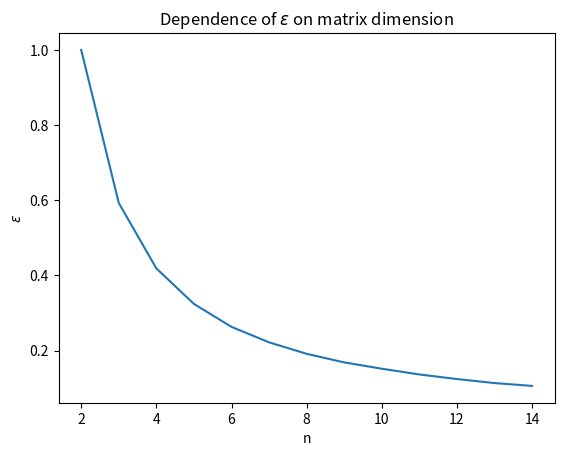

The script that saved this image: (Note: this script raises an exception after producing the figure.)
import numpy as np
from matplotlib import pyplot as pl

def mid( n, eps ):
    A = np.zeros((n, n))

    for y in range(0, n):
        for x in range(0, n):
            A[y][x] = eps / 2
        A[y][y] = 1

    return A


def rad( n, eps ):
    A = np.zeros((n, n))

    for y in range(0, n):
        for x in range(0, n):
            A[y][x] = eps / 2
        A[y][y] = 0

    return A


#n = int(input('Input matrix size: '))

def evaluate( n ):
    l = 0
    r = 200

    accuracy = 1e-3

    while r - l > accuracy:
        eps = (l + r) / 2

        invA = np.abs(np.linalg.inv(mid(n, eps)))
        radA = rad(n, eps)
        rho = np.max(np.linalg.eigvals(invA.dot(radA)))

        # special, need low
        if rho > 1:
            r = eps
        # not-special, need up
        else:
            l = eps
    return eps


x = []
y = []
eps = 0
for n in range(2, 15):
    x.append(n)
    eps = evaluate(n)
    y.append(eps)
    print('bound epsilon is: ', eps)

pl.plot(x, y)
pl.title('Dependence of $\epsilon$ on matrix dimension')
pl.xlabel('n')
pl.ylabel('$\epsilon$')
pl.savefig('../figure/degenmat.png', format='png')
pl.show()
